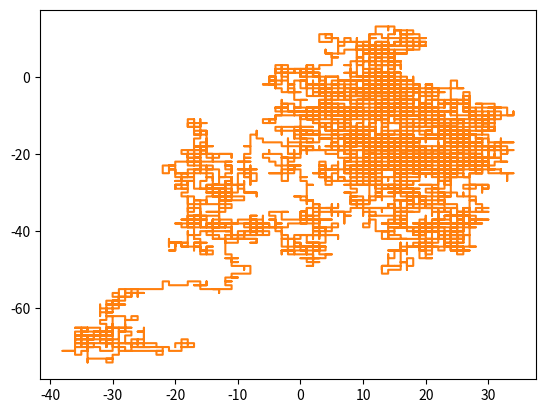

Write the Python code that produced this figure.
import numpy as np
from matplotlib import pyplot as plt
from matplotlib.animation import FuncAnimation

def semAnim(n):
    xs= [0]
    ys= [0]
    b= [0,1,2,3]
    for i in range(n):
        a= np.random.choice(b)
        if a==0:
            xs.append(xs[i]+1)
            ys.append(ys[i])
        elif a==1:
            xs.append(xs[i]-1)
            ys.append(ys[i])
        elif a==2:
            xs.append(xs[i])
            ys.append(ys[i]+1)
        elif a==3:
            xs.append(xs[i])
            ys.append(ys[i]-1)

    plt.plot(xs,ys)
    plt.show()

def animation(n):
    fig, ax= plt.subplots()
    line,= ax.plot([],[])

    xs= [0]
    ys= [0]
    b= [0,1,2,3]
    lines= []
    colors= ['r','g','b','y','m','c','orange','purple']
    i=0
    def update(frame, *fargs):  
        nonlocal i, colors
        if i < n:

            ax.set_xlim(min(xs)-1, max(xs)+1)
            ax.set_ylim(min(ys)-1, max(ys)+1)

            a= np.random.choice(b)
            if a==0:
                xs.append(xs[-1]+1)
                ys.append(ys[-1])
            elif a==1:
                xs.append(xs[-1]-1)
                ys.append(ys[-1])
            elif a==2:
                xs.append(xs[-1])
                ys.append(ys[-1]+1)
            elif a==3:
                xs.append(xs[-1])
                ys.append(ys[-1]-1)
            i+=1
            line, = ax.plot(xs[-2:], ys[-2:], color=colors[i % len(colors)], lw=2)
            lines.append(line)
            return lines,

    ani= FuncAnimation(fig, update, frames=n, interval=1000)
    plt.show()


animation(10)
semAnim(10000)